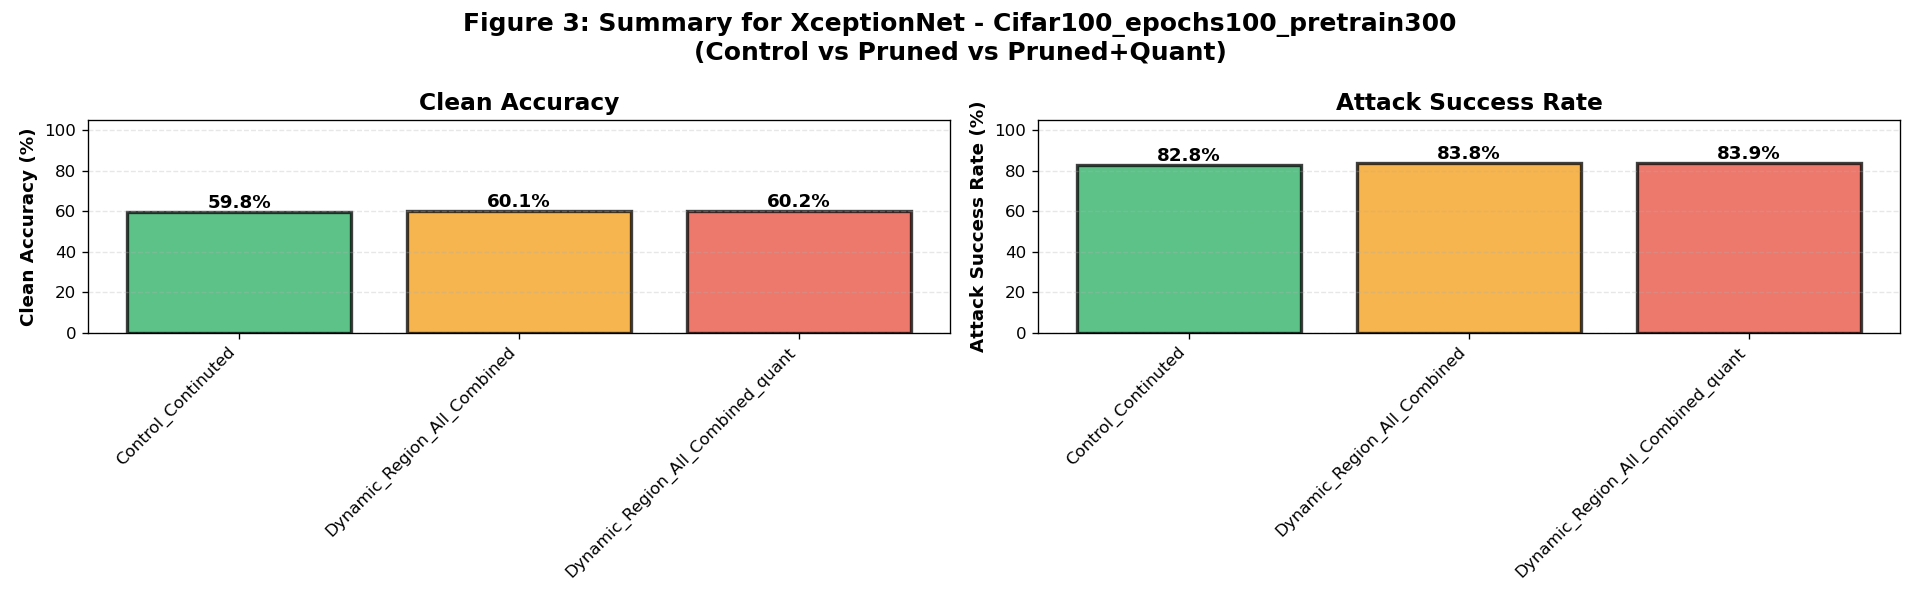

Values plotted in this chart, from the file beside it:
model, dataset, variant, clean_accuracy_mean, clean_accuracy_std, attack_success_rate_mean, attack_success_rate_std, sample_count, model_count
XceptionNet, Cifar100_epochs100_pretrain300, Control_Continuted, 59.77, 0.0, 82.85, 13.71, 7, 1
XceptionNet, Cifar100_epochs100_pretrain300, Dynamic_Region_All_Combined, 60.1, 0.0, 83.81, 14.67, 7, 1
XceptionNet, Cifar100_epochs100_pretrain300, Dynamic_Region_All_Combined_quant, 60.15, 0.0, 83.88, 14.35, 7, 1
